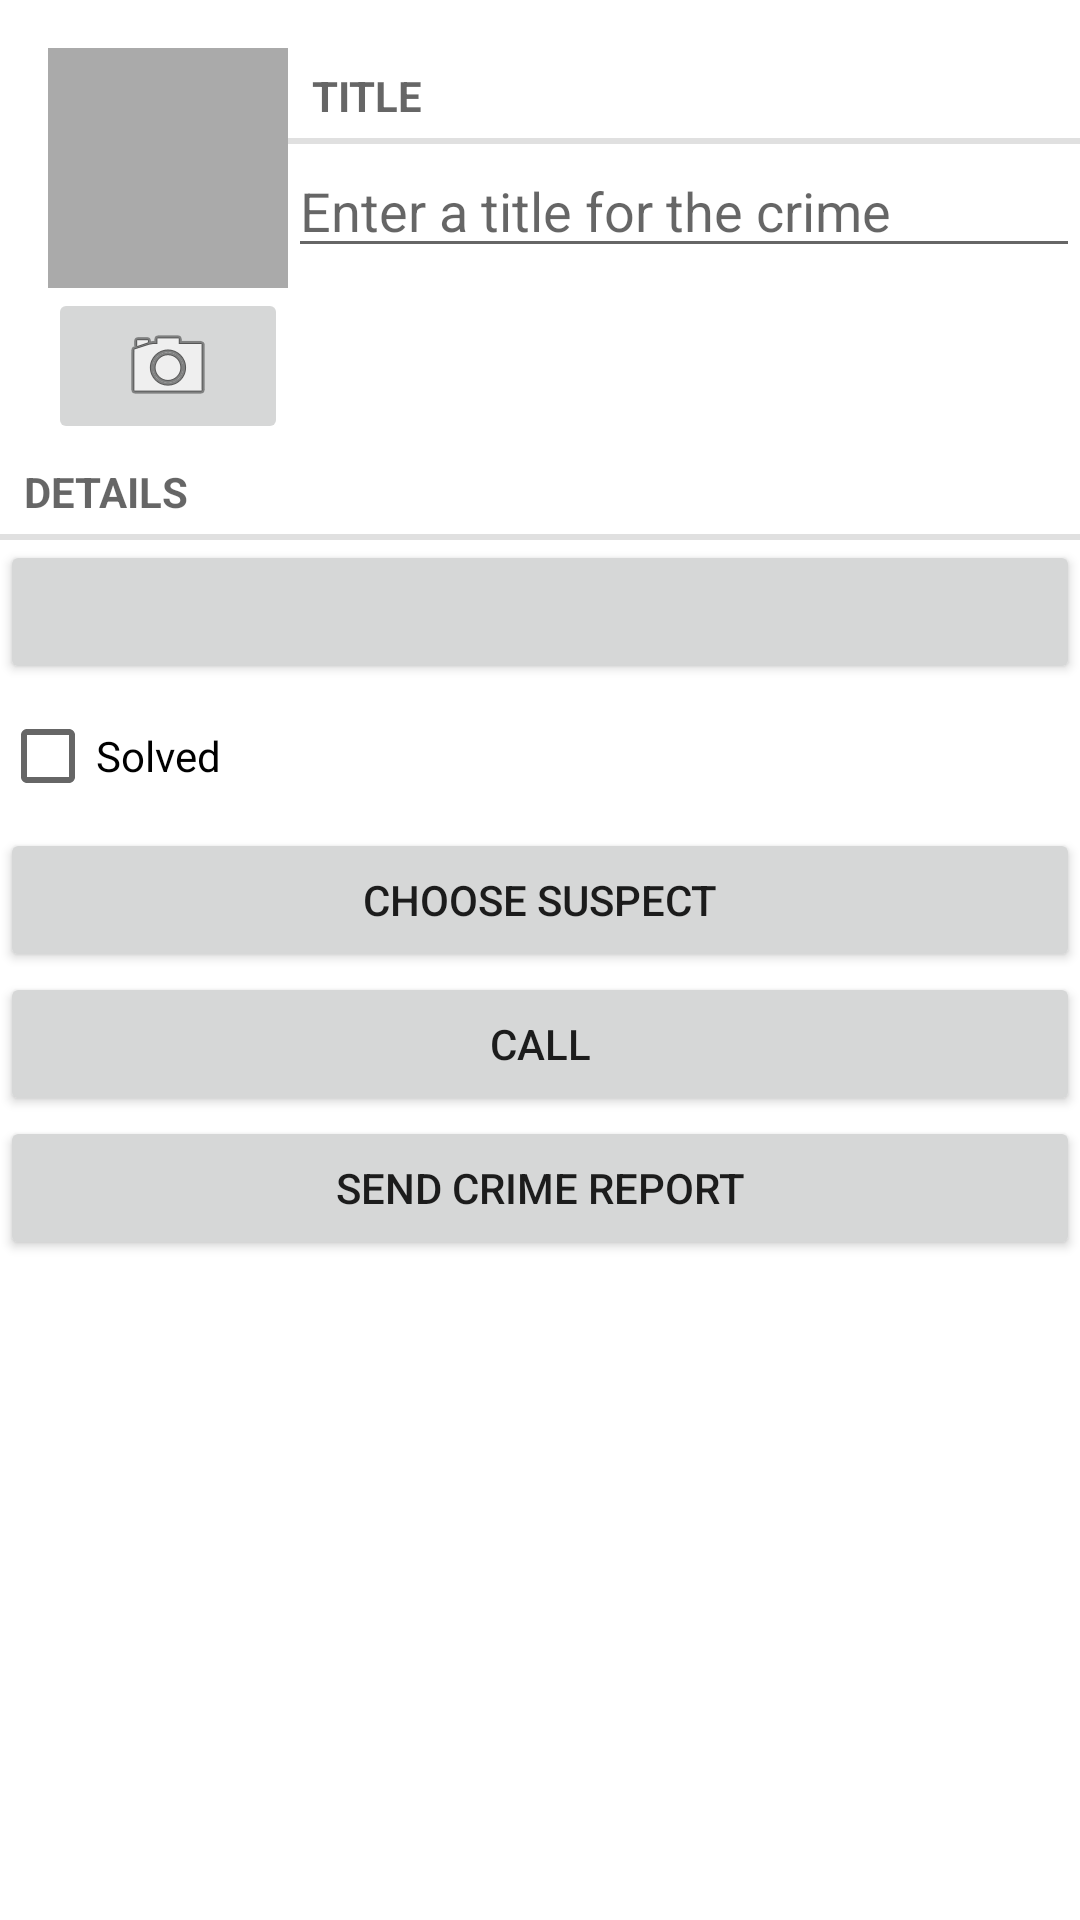

Produce the Android XML layout that renders to this screen, including the resource entries it uses.
<!-- AndroidManifest.xml: application theme Theme.CriminalIntentNew -->
<!-- res/layout/fragment_crime.xml -->
<?xml version="1.0" encoding="utf-8"?>
<LinearLayout xmlns:android="http://schemas.android.com/apk/res/android"
    xmlns:tools="http://schemas.android.com/tools"
    android:layout_width="match_parent"
    android:layout_height="match_parent"
    android:orientation="vertical"
    android:layout_margin="16dp">
<LinearLayout
    android:layout_width="match_parent"
    android:layout_height="wrap_content"
    android:orientation="horizontal"
    android:layout_marginStart="16dp"
    android:layout_marginTop="16dp">
    <LinearLayout
        android:layout_width="wrap_content"
        android:layout_height="wrap_content"
        android:orientation="vertical">
        <ImageView
            android:id="@+id/crime_photo"
            android:layout_width="80dp"
            android:layout_height="80dp"
            android:scaleType="centerInside"
            android:cropToPadding="true"
            android:background="@android:color/darker_gray"/>
        <ImageButton
            android:layout_width="match_parent"
            android:layout_height="wrap_content"
            android:id="@+id/crime_camera"
            android:src="@android:drawable/ic_menu_camera">
        </ImageButton>
    </LinearLayout>

<LinearLayout
    android:layout_width="0dp"
    android:layout_height="wrap_content"
    android:layout_weight="1"
    android:orientation="vertical">

    <TextView
        style="?android:listSeparatorTextViewStyle"
        android:layout_width="match_parent"
        android:layout_height="wrap_content"
        android:text="@string/crime_title_label"
        tools:context=".CrimeFragment"/>

    <EditText
        android:layout_width="match_parent"
        android:layout_height="wrap_content"
        android:id="@+id/crime_title"
        android:hint="@string/crime_title_hint"/>
</LinearLayout>
</LinearLayout>
    <TextView
        style="?android:listSeparatorTextViewStyle"
        android:layout_width="match_parent"
        android:layout_height="wrap_content"
        android:text="@string/crime_details_label"/>
    <Button
        android:layout_width="match_parent"
        android:layout_height="wrap_content"
        android:id="@+id/crime_date"/>

    <CheckBox
        android:id="@+id/crime_solved"
        android:layout_width="match_parent"
        android:layout_height="wrap_content"
        android:text="@string/crime_solved_label"/>
    <Button
        android:layout_width="match_parent"
        android:layout_height="wrap_content"
        android:id="@+id/crime_suspect"
        android:text="@string/crime_suspect_text"/>
    <Button
        android:layout_width="match_parent"
        android:layout_height="wrap_content"
        android:id="@+id/crime_call"
        android:text="@string/call"/>
    <Button
        android:layout_width="match_parent"
        android:layout_height="wrap_content"
        android:id="@+id/crime_report"
        android:text="@string/crime_report_text"/>

</LinearLayout>
<!-- resources referenced by this layout -->
<resources>
  <string name="call">Call</string>
  <string name="crime_details_label">Details</string>
  <string name="crime_report_text">Send Crime Report</string>
  <string name="crime_solved_label">Solved</string>
  <string name="crime_suspect_text">Choose Suspect</string>
  <string name="crime_title_hint">Enter a title for the crime</string>
  <string name="crime_title_label">Title</string>
  <style name="Theme.CriminalIntentNew" parent="Theme.MaterialComponents.DayNight.DarkActionBar">
          
          <item name="colorPrimary">@color/purple_500</item>
          <item name="colorPrimaryVariant">@color/purple_700</item>
          <item name="colorOnPrimary">@color/white</item>
          
          <item name="colorSecondary">@color/teal_200</item>
          <item name="colorSecondaryVariant">@color/teal_700</item>
          <item name="colorOnSecondary">@color/black</item>
          
          <item name="android:statusBarColor" tools:targetApi="l">?attr/colorPrimaryVariant</item>
          
      </style>
  <!-- not gathered from this repository: default colours our renderer supplied (Android Studio template values) -->
  <color name="purple_500">#FF6200EE</color>
  <color name="purple_700">#FF3700B3</color>
  <color name="teal_200">#FF03DAC5</color>
  <color name="teal_700">#FF018786</color>
  <color name="black">#FF000000</color>
  <color name="white">#FFFFFFFF</color>
</resources>
